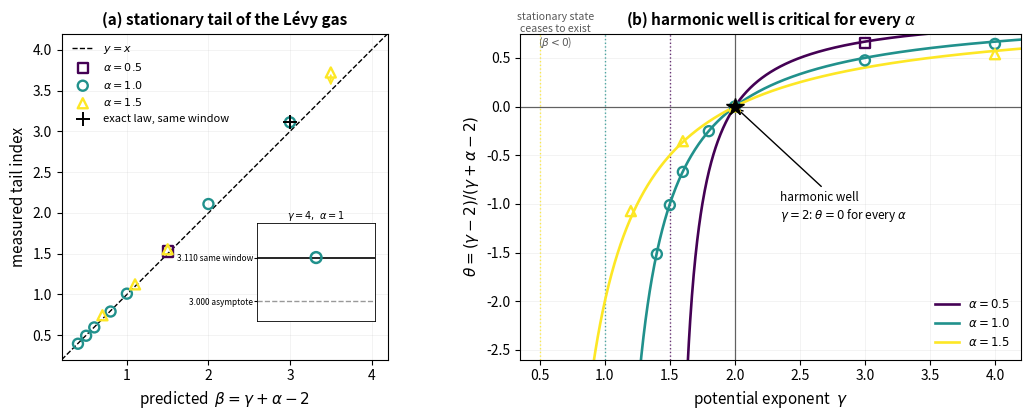

Generate this figure with matplotlib:
"""
fig3: the Levy gas in a potential U(x) = |x|^gamma / gamma.

(a) Measured stationary tail index against the prediction beta = gamma+alpha-2.
(b) theta = (gamma-2)/(gamma+alpha-2) versus gamma for three alpha, all
    crossing zero at gamma=2: the harmonic well is critical whatever the noise.

Measurements come from code/test_subharmonic.py (gamma<2), code/rerun_steep.py
(gamma>=2) and code/nested_window_check.py (the gamma=4, alpha=1.5 point).
They are hardcoded so the figure redraws in seconds instead of ~80 minutes.

WHAT CHANGED FROM THE FIRST VERSION
The sharpest test in the paper was invisible in the old figure.  At gamma=4,
alpha=1 the stationary density is known exactly, and fitting that exact
density over the same window used for the simulation gives 3.110, not the
asymptotic 3.000: at large beta the tail is reachable only at moderate x,
where subleading corrections survive, so ANY finite-window fit reads high.
The measurement, 3.111, reproduces 3.110 -- agreement to 0.03% -- but plotted
against the asymptote alone it looks like a 4% discrepancy.  Panel (a) now
marks that window-matched value and joins it to the measurement, with an
inset on its own scale, so the comparison the text makes is the one the eye
makes.  Points still descending as the fitting window is pushed outward keep
their arrows.

Output: fig4.png
"""
import numpy as np
import matplotlib; matplotlib.use('Agg')
import matplotlib.pyplot as plt

# gamma, alpha, measured tail index, status
#   'ok'      converged
#   'window'  window-limited, still descending as the window is pushed out
#   'exact'   closed-form stationary density available (see EXACT_WINDOW)
DATA = [
    (1.4, 1.0, 0.396, 'ok'),
    (1.5, 1.0, 0.494, 'ok'),
    (1.6, 1.0, 0.596, 'ok'),
    (1.8, 1.0, 0.791, 'ok'),
    (1.2, 1.5, 0.745, 'ok'),
    (1.6, 1.5, 1.124, 'ok'),
    (2.0, 1.0, 1.010, 'exact'),
    (2.0, 1.5, 1.554, 'exact'),
    (3.0, 0.5, 1.527, 'ok'),
    (3.0, 1.0, 2.109, 'ok'),
    (4.0, 1.0, 3.111, 'exact'),
    (4.0, 1.5, 3.722, 'window'),
]

# (gamma, alpha) -> value from fitting the EXACT stationary density over the
# same window as the simulation.  At gamma=2 the stationary law is stable of
# index alpha with no window correction, so the reference is beta itself.
EXACT_WINDOW = {(4.0, 1.0): 3.110, (2.0, 1.0): 1.000, (2.0, 1.5): 1.500}

ALPHAS = [0.5, 1.0, 1.5]
cm = plt.get_cmap('viridis')
col = {a: cm(i/(len(ALPHAS) - 1)) for i, a in enumerate(ALPHAS)}
mk = {0.5: 's', 1.0: 'o', 1.5: '^'}

fig, axes = plt.subplots(1, 2, figsize=(11, 4.3))

# ---------------------------------------------------------------- panel (a)
ax = axes[0]
lim = (0.2, 4.2)
ax.plot(lim, lim, 'k--', lw=1.0, zorder=1, label=r'$y=x$')

for a in ALPHAS:
    pts = [(g + a - 2, b, st) for g, aa, b, st in DATA if aa == a]
    if not pts:
        continue
    ax.scatter([p[0] for p in pts], [p[1] for p in pts], s=52, marker=mk[a],
               facecolors='none', edgecolors=col[a], linewidths=1.7, zorder=4,
               label=rf'$\alpha={a}$')
    for x, y, st in pts:
        if st == 'window':
            ax.annotate('', xy=(x, x + 0.06), xytext=(x, y),
                        arrowprops=dict(arrowstyle='->', color=col[a],
                                        lw=1.3, shrinkA=2, shrinkB=0), zorder=2)

# window-matched exact reference: what a finite-window fit of the EXACT
# density returns, i.e. the number the measurement should reproduce
ref_x, ref_y = [], []
for (g, a), v in EXACT_WINDOW.items():
    if abs(v - (g + a - 2)) < 1e-9:
        continue                                  # no window correction
    ref_x.append(g + a - 2); ref_y.append(v)
if ref_x:
    ax.scatter(ref_x, ref_y, s=95, marker='+', color='k', linewidths=1.4,
               zorder=5, label='exact law, same window')

ax.set_xlim(lim); ax.set_ylim(lim)
ax.set_xlabel(r'predicted  $\beta=\gamma+\alpha-2$', fontsize=11)
ax.set_ylabel('measured tail index', fontsize=11)
ax.set_title('(a) stationary tail of the Lévy gas',
             fontsize=11, fontweight='bold')
ax.legend(fontsize=8, loc='upper left', frameon=False)
ax.grid(alpha=0.25, lw=0.4)
ax.set_aspect('equal', adjustable='box')

# inset: the one case with a closed form, on its own scale
axin = ax.inset_axes([0.60, 0.12, 0.36, 0.30])
axin.axhline(3.000, color='0.6', lw=1.0, ls='--')
axin.axhline(3.110, color='k', lw=1.2)
axin.scatter([0], [3.111], s=60, marker='o', facecolors='none',
             edgecolors=col[1.0], linewidths=1.8, zorder=4)
axin.set_xlim(-1, 1); axin.set_ylim(2.95, 3.20)
axin.set_xticks([])
axin.set_yticks([3.00, 3.11])
axin.set_yticklabels(['3.000 asymptote', '3.110 same window'], fontsize=6)
axin.tick_params(length=2, pad=1)
axin.set_title(r'$\gamma=4,\ \alpha=1$', fontsize=7, pad=2)
for sp in axin.spines.values():
    sp.set_linewidth(0.6)

# ---------------------------------------------------------------- panel (b)
ax = axes[1]
for a in ALPHAS:
    g = np.linspace(2 - a + 1e-3, 4.2, 800)
    ax.plot(g, (g - 2)/(g + a - 2), lw=1.9, color=col[a], label=rf'$\alpha={a}$')
    ax.axvline(2 - a, ls=':', lw=1.0, color=col[a], alpha=0.8)
for g, a, b, st in DATA:
    ax.scatter([g], [(g - 2)/b], s=52, marker=mk[a], facecolors='none',
               edgecolors=col[a], linewidths=1.7, zorder=4)
ax.axhline(0, color='k', lw=0.9, alpha=0.6)
ax.axvline(2, color='k', lw=0.9, alpha=0.6)
ax.plot([2], [0], 'k*', ms=13, zorder=5)
ax.annotate('harmonic well\n' + r'$\gamma=2$: $\theta=0$ for every $\alpha$',
            xy=(2, 0), xytext=(2.35, -1.15), fontsize=8.5,
            arrowprops=dict(arrowstyle='->', lw=1.0, color='k'))
ax.text(0.62, 0.62, 'stationary state\nceases to exist\n' + r'($\beta<0$)',
        fontsize=7.6, color='0.35', ha='center')
ax.set_xlim(0.35, 4.2); ax.set_ylim(-2.6, 0.75)
ax.set_xlabel(r'potential exponent  $\gamma$', fontsize=11)
ax.set_ylabel(r'$\theta=(\gamma-2)/(\gamma+\alpha-2)$', fontsize=11)
ax.set_title(r'(b) harmonic well is critical for every $\alpha$',
             fontsize=11, fontweight='bold')
ax.legend(fontsize=8.5, loc='lower right', frameon=False)
ax.grid(alpha=0.25, lw=0.4)

plt.tight_layout()
plt.savefig('fig3.png', dpi=300, bbox_inches='tight')
print('saved fig3.png')

print('\nresiduals (measured - predicted):')
for g, a, b, st in DATA:
    p = g + a - 2
    tag = {'ok': '', 'window': '   window-limited',
           'exact': '   exact law available'}[st]
    print(f'  gamma={g:4.1f} alpha={a:4.1f}  pred {p:6.3f}  meas {b:6.3f}'
          f'  dev {b - p:+.3f}{tag}')
conv = [b - (g + a - 2) for g, a, b, st in DATA if st != 'window']
print(f'\nmean |dev| over the {len(conv)} converged points: '
      f'{np.mean(np.abs(conv)):.3f}')
print('against the window-matched exact values:')
for (g, a), v in EXACT_WINDOW.items():
    meas = [b for gg, aa, b, _ in DATA if gg == g and aa == a][0]
    print(f'  gamma={g}, alpha={a}: measured {meas:.3f} vs {v:.3f}'
          f'  ({100*abs(meas - v)/v:.2f}%)')
